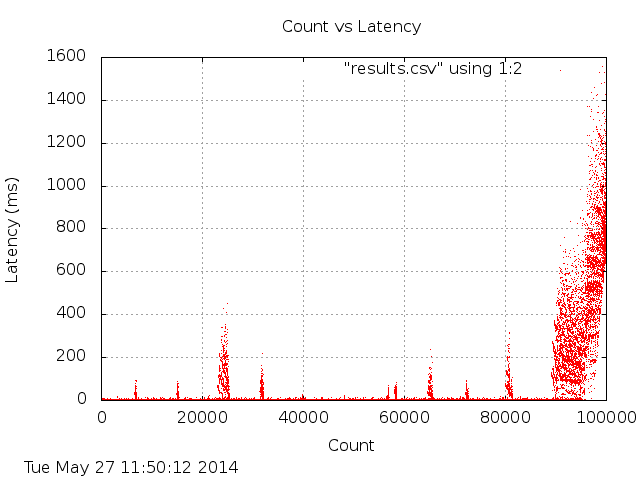

Source data for this figure (header and first rows):
loc, val
0, 5
1, 2
2, 1
3, 0
4, 1
5, 0
6, 1
7, 3
8, 3
9, 2
10, 1
11, 1
12, 1
13, 1
14, 0
15, 1
16, 3
17, 2
18, 2
19, 1
20, 1
21, 2
22, 1
23, 0
24, 2
25, 1
26, 2
27, 1
28, 1
29, 3
30, 2
31, 2
32, 1
33, 2
34, 1
35, 1
36, 1
37, 1
38, 1
39, 1
40, 1
41, 3
42, 3
43, 5
44, 3
45, 2
46, 2
47, 2
48, 1
49, 1
50, 1
51, 1
52, 3
53, 2
54, 2
55, 1
56, 1
57, 1
58, 1
59, 1
... 99,940 more rows
